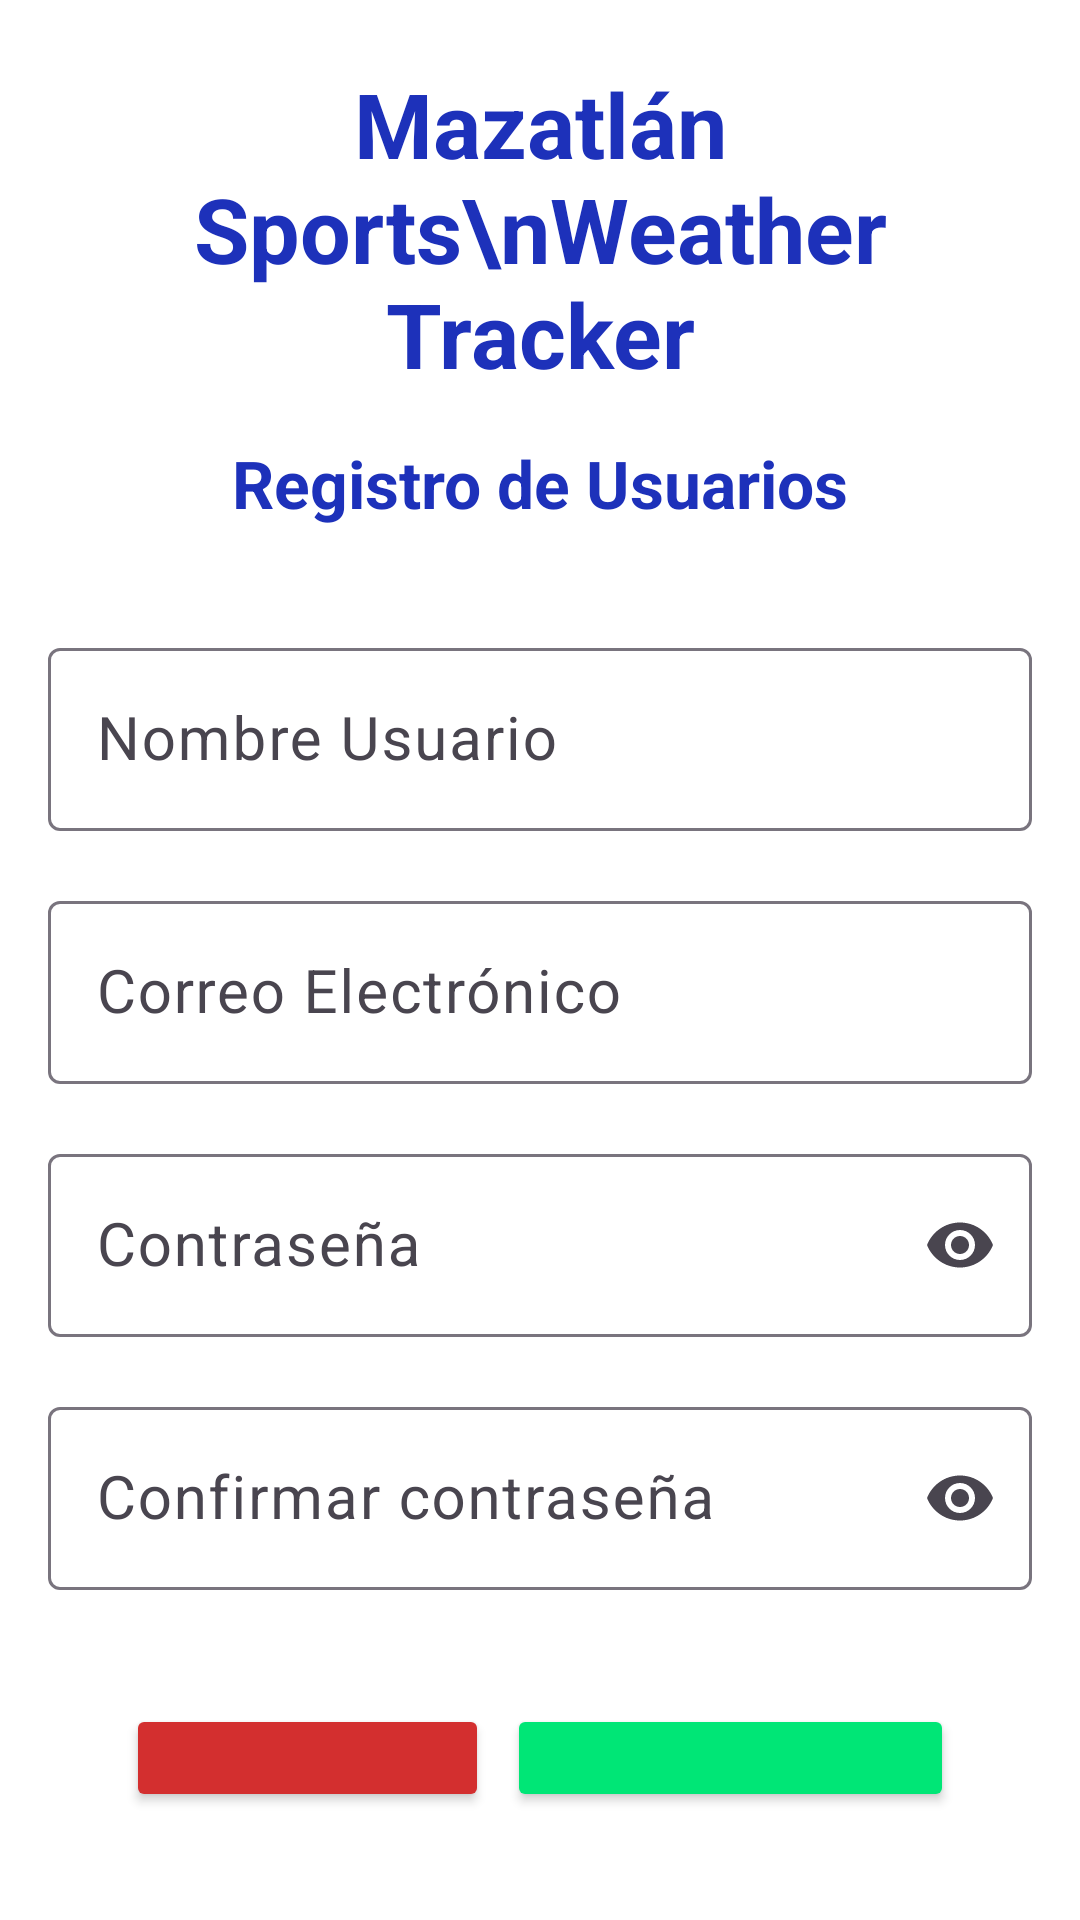

Layout XML and referenced resources for this Android screen:
<!-- AndroidManifest.xml: application theme Theme.MazatlanSportsWeatherTracker -->
<!-- res/layout/activity_registro.xml -->
<?xml version="1.0" encoding="utf-8"?>
<LinearLayout xmlns:android="http://schemas.android.com/apk/res/android"
  xmlns:app="http://schemas.android.com/apk/res-auto"
  xmlns:tools="http://schemas.android.com/tools"
  android:layout_width="match_parent"
  android:layout_height="match_parent"
  android:orientation="vertical"
  style="@style/SCREEN"
  tools:context=".RegistroActivity">

  <LinearLayout
    android:layout_width="match_parent"
    android:layout_height="wrap_content"
    android:layout_margin="16dp"
    android:orientation="vertical"
    >


    <TextView
      android:id="@+id/lblEmpresas"
      android:layout_width="match_parent"
      android:layout_height="wrap_content"
      android:layout_marginVertical="5dp"
      android:gravity="center"
      android:text="Mazatlán Sports\nWeather Tracker"
      style="@style/TEXTO_INGRESO"
      android:textSize="30sp"
      android:textStyle="bold"></TextView>

    <TextView
      android:id="@+id/lblRegistro"
      android:layout_width="match_parent"
      android:layout_height="wrap_content"
      android:layout_marginVertical="10dp"
      android:gravity="center"
      android:text="Registro de Usuarios"
      style="@style/TEXTO_INGRESO"
      android:textSize="22sp"
      android:textStyle="bold"></TextView>

    <com.google.android.material.textfield.TextInputLayout
      android:id="@+id/txtCajaNombre"
      android:layout_width="match_parent"
      android:layout_marginTop="25dp"
      android:layout_height="wrap_content">

      <com.google.android.material.textfield.TextInputEditText
        android:id="@+id/txtNombre"
        android:layout_width="match_parent"
        android:layout_height="wrap_content"
        android:layout_marginVertical="18dp"
        android:hint="Nombre Usuario"
        android:inputType="textCapWords"
        android:textSize="20sp"></com.google.android.material.textfield.TextInputEditText>

    </com.google.android.material.textfield.TextInputLayout>

    <com.google.android.material.textfield.TextInputLayout
      android:id="@+id/txtCajaCorreo"
      android:layout_width="match_parent"
      android:layout_height="wrap_content">

      <com.google.android.material.textfield.TextInputEditText
        android:id="@+id/txtCorreo"
        android:layout_width="match_parent"
        android:layout_height="wrap_content"
        android:layout_marginVertical="18dp"
        android:hint="Correo Electrónico"
        android:inputType="textEmailAddress"
        android:textSize="20sp"></com.google.android.material.textfield.TextInputEditText>

    </com.google.android.material.textfield.TextInputLayout>


    <com.google.android.material.textfield.TextInputLayout
      android:id="@+id/txtcajaContrasenia"
      android:layout_width="match_parent"
      android:layout_height="wrap_content"
      app:endIconMode="password_toggle">

      <com.google.android.material.textfield.TextInputEditText
        android:id="@+id/txtContrasenia"
        android:layout_width="match_parent"
        android:layout_height="wrap_content"
        android:layout_marginVertical="18dp"
        android:hint="Contraseña"

        android:inputType="textPassword"
        android:textSize="20sp"></com.google.android.material.textfield.TextInputEditText>

    </com.google.android.material.textfield.TextInputLayout>

    <com.google.android.material.textfield.TextInputLayout
      android:id="@+id/txtcajaReContrasenia"
      android:layout_width="match_parent"
      android:layout_height="wrap_content"
      app:endIconMode="password_toggle">

      <com.google.android.material.textfield.TextInputEditText
        android:id="@+id/txtReContrasenia"
        android:layout_width="match_parent"
        android:layout_height="wrap_content"
        android:layout_marginVertical="18dp"
        android:hint="Confirmar contraseña"
        android:inputType="textPassword"
        android:textSize="20sp"></com.google.android.material.textfield.TextInputEditText>

    </com.google.android.material.textfield.TextInputLayout>


    <LinearLayout
      android:layout_width="match_parent"
      android:layout_height="wrap_content"
      android:layout_marginVertical="20dp"
      android:gravity="center"
      android:orientation="horizontal">

      <androidx.appcompat.widget.AppCompatButton
        android:id="@+id/btnRegresar"
        android:layout_width="wrap_content"
        android:layout_height="wrap_content"
        android:layout_marginHorizontal="3dp"
        android:backgroundTint="#D32F2F"
        android:padding="15dp"
        android:text="REGRESAR"
        android:textColor="@color/white"
        android:textSize="18sp"
        android:textStyle="bold">

      </androidx.appcompat.widget.AppCompatButton>


      <androidx.appcompat.widget.AppCompatButton
        android:id="@+id/btnRegistrar"
        android:layout_width="wrap_content"
        android:layout_height="wrap_content"
        android:layout_marginHorizontal="3dp"
        android:backgroundTint="#00E676"
        android:padding="15dp"
        android:text="REGISTRARSE"
        android:textColor="@color/white"
        android:textSize="18sp"
        android:textStyle="bold">

      </androidx.appcompat.widget.AppCompatButton>

    </LinearLayout>
  </LinearLayout>

  <androidx.constraintlayout.widget.ConstraintLayout
    android:layout_width="match_parent"
    android:layout_height="match_parent">

    <ImageView
      android:id="@+id/imgLogo"
      android:layout_width="wrap_content"
      android:layout_height="75dp"
      android:layout_gravity="bottom"
      android:layout_marginStart="20dp"
      style="@style/IMAGE"
      app:layout_constraintBottom_toBottomOf="parent"
      app:layout_constraintEnd_toStartOf="@+id/lblTeamName"
      app:layout_constraintStart_toStartOf="parent">

    </ImageView>

    <TextView
      android:id="@+id/lblTeamName"
      android:layout_width="wrap_content"
      style="@style/TEXTO_FOOTER"
      android:layout_marginEnd="60dp"
      android:gravity="center"
      android:paddingBottom="2dp"
      android:text="REEMY SOLUTIONS"
      android:textSize="20sp"
      android:textStyle="bold"
      app:layout_constraintBottom_toBottomOf="parent"
      app:layout_constraintEnd_toEndOf="parent"
      app:layout_constraintStart_toEndOf="@+id/imgLogo">

    </TextView>

  </androidx.constraintlayout.widget.ConstraintLayout>


</LinearLayout>
<!-- resources referenced by this layout -->
<resources>
  <color name="white">#FFFFFFFF</color>
  <style name="IMAGE">
        <item name="android:src"> @drawable/logo </item>
      </style>
  <style name="SCREEN">
          <item name="android:background"> @color/white </item>
      </style>
  <style name="TEXTO_FOOTER">
      <item name="android:textColor"> @color/black </item>
      <item name="android:layout_height"> 60dp </item>
    </style>
  <style name="TEXTO_INGRESO">
      <item name="android:textColor"> #1D31BA </item>
    </style>
  <style name="Theme.MazatlanSportsWeatherTracker" parent="Base.Theme.MazatlanSportsWeatherTracker" />
  <!-- drawable logo: png bitmap (drawable, 3986 bytes) -->
  <color name="black">#FF000000</color>
  <style name="Base.Theme.MazatlanSportsWeatherTracker" parent="Theme.Material3.DayNight.NoActionBar">
          
          
          <item name="colorPrimary">@color/black</item>
      </style>
</resources>
